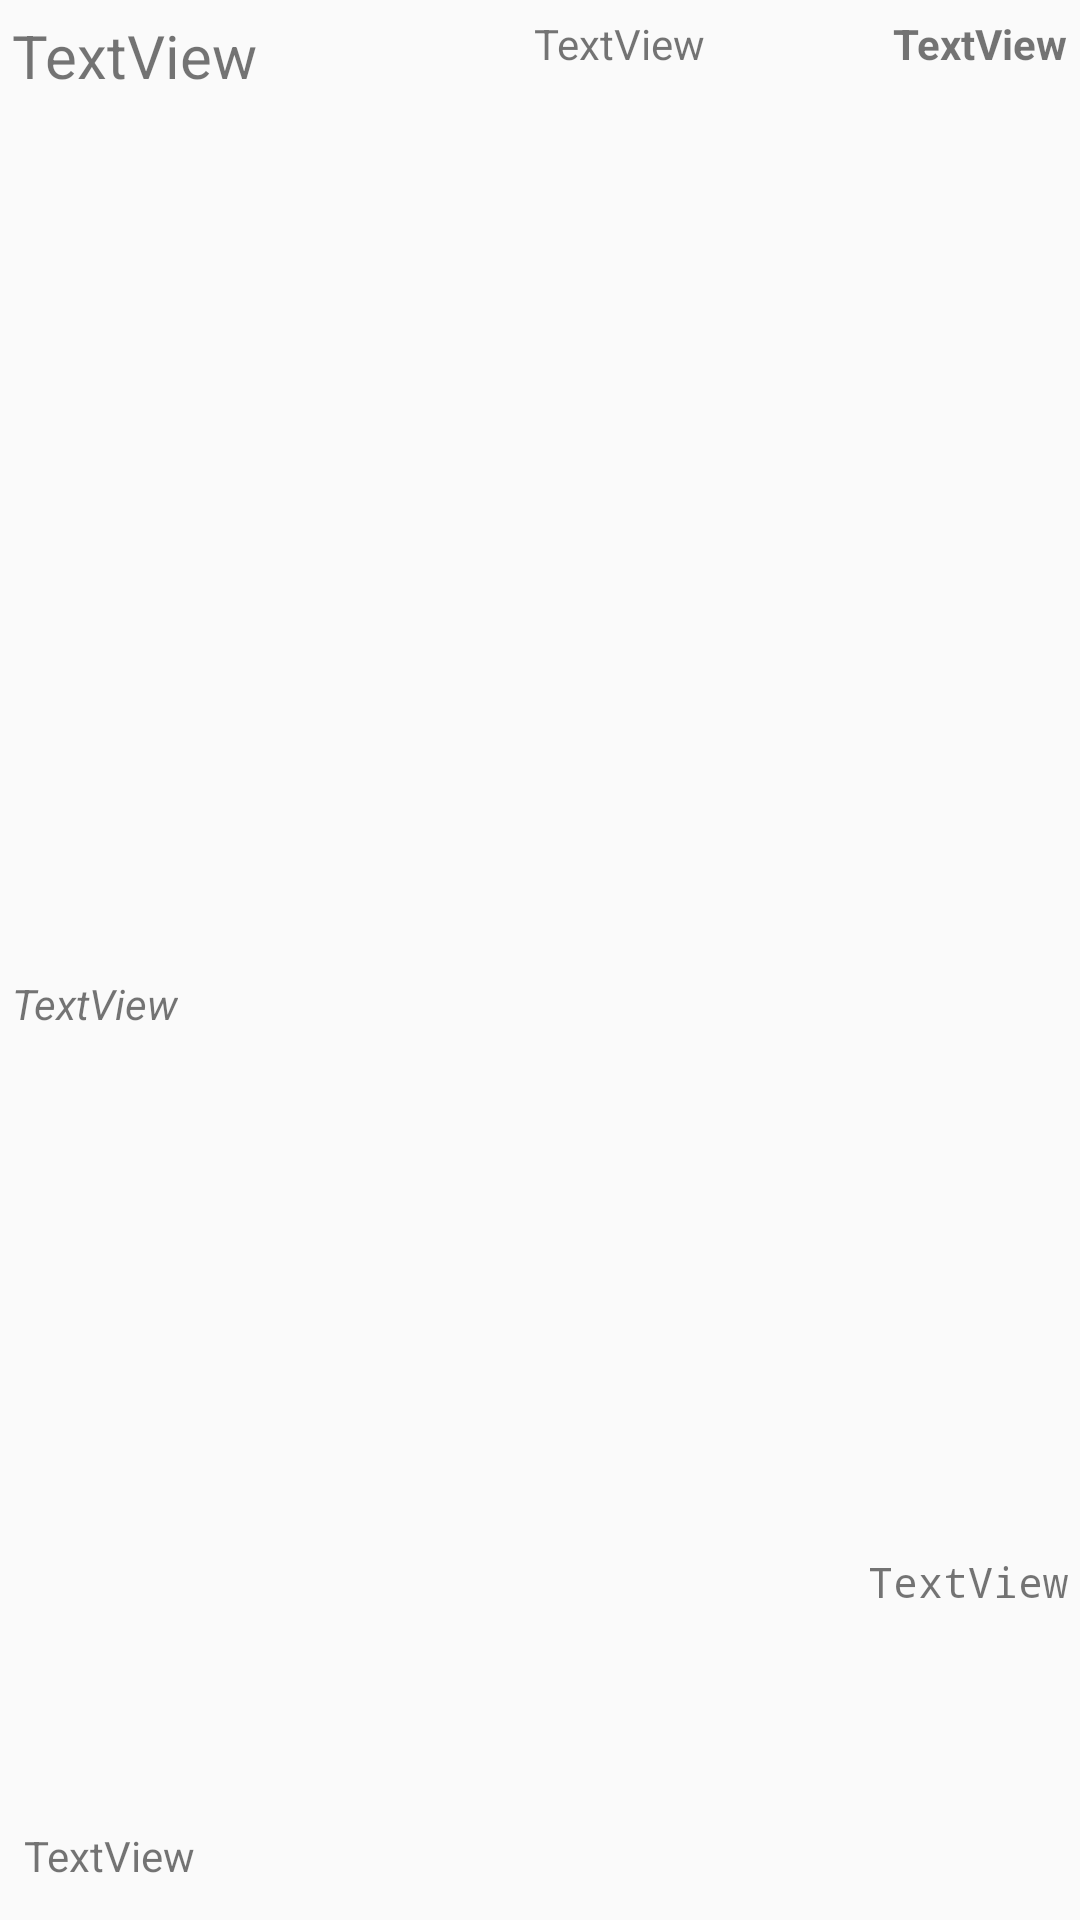

Produce the Android XML layout that renders to this screen, including the resource entries it uses.
<!-- AndroidManifest.xml: application theme AppTheme -->
<!-- res/layout/quotation_list_item.xml -->
<?xml version="1.0" encoding="utf-8"?>
<android.support.constraint.ConstraintLayout xmlns:android="http://schemas.android.com/apk/res/android"
    xmlns:app="http://schemas.android.com/apk/res-auto"
    xmlns:tools="http://schemas.android.com/tools"
    android:layout_width="match_parent"
    android:layout_height="wrap_content">

    <TextView
        android:id="@+id/VehicleNo_view"
        android:layout_width="wrap_content"
        android:layout_height="wrap_content"
        android:layout_marginStart="4dp"
        android:layout_marginTop="5dp"
        android:text="TextView"
        android:textSize="20sp"
        app:layout_constraintStart_toStartOf="parent"
        app:layout_constraintTop_toTopOf="parent" />

    <TextView
        android:id="@+id/Type_view"
        android:layout_width="wrap_content"
        android:layout_height="wrap_content"
        android:layout_marginStart="4dp"
        android:layout_marginTop="5dp"
        android:layout_marginBottom="8dp"
        android:text="TextView"
        android:textStyle="italic"
        app:layout_constraintBottom_toBottomOf="parent"
        app:layout_constraintStart_toStartOf="parent"
        app:layout_constraintTop_toBottomOf="@+id/VehicleNo_view" />

    <TextView
        android:id="@+id/JobsAppointed_view"
        android:layout_width="wrap_content"
        android:layout_height="wrap_content"
        android:layout_marginTop="5dp"
        android:layout_marginEnd="4dp"
        android:text="TextView"
        android:textStyle="bold"
        app:layout_constraintEnd_toEndOf="parent"
        app:layout_constraintTop_toTopOf="parent" />

    <TextView
        android:id="@+id/DamagesDes_view"
        android:layout_width="wrap_content"
        android:layout_height="wrap_content"
        android:layout_marginTop="5dp"
        android:layout_marginEnd="4dp"
        android:layout_marginBottom="8dp"
        android:text="TextView"
        android:typeface="monospace"
        app:layout_constraintBottom_toBottomOf="parent"
        app:layout_constraintEnd_toEndOf="parent"
        app:layout_constraintTop_toTopOf="parent"
        app:layout_constraintVertical_bias="0.843" />

    <TextView
        android:id="@+id/InDate_view"
        android:layout_width="wrap_content"
        android:layout_height="wrap_content"
        android:layout_marginStart="92dp"
        android:layout_marginTop="5dp"
        android:text="TextView"
        app:layout_constraintStart_toEndOf="@+id/VehicleNo_view"
        app:layout_constraintTop_toTopOf="parent" />

    <TextView
        android:id="@+id/ReleasedDate_view"
        android:layout_width="0dp"
        android:layout_height="wrap_content"
        android:layout_marginStart="8dp"
        android:layout_marginTop="8dp"
        android:layout_marginEnd="8dp"
        android:layout_marginBottom="12dp"
        android:text="TextView"
        app:layout_constraintBottom_toBottomOf="parent"
        app:layout_constraintEnd_toEndOf="parent"
        app:layout_constraintStart_toStartOf="parent"
        app:layout_constraintTop_toBottomOf="@+id/InDate_view"
        app:layout_constraintVertical_bias="1.0" />
</android.support.constraint.ConstraintLayout>
<!-- resources referenced by this layout -->
<resources>
  <style name="AppTheme" parent="Theme.AppCompat.Light.DarkActionBar">
          
          <item name="colorPrimary">#00239f</item>
          <item name="colorPrimaryDark">@color/colorPrimaryDark</item>
          <item name="colorAccent">@color/colorAccent</item>
      </style>
  <color name="colorPrimaryDark">#00239f</color>
  <color name="colorAccent">#df2525</color>
</resources>
